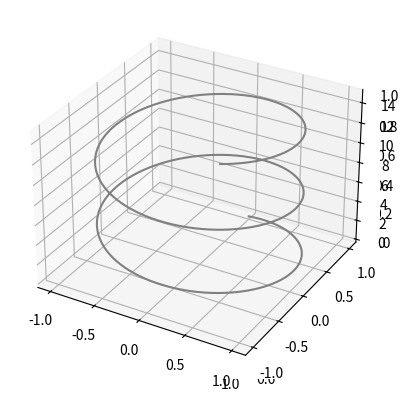

The script that saved this image:
from mpl_toolkits import mplot3d

import numpy as np
import matplotlib.pyplot as plt

fig = plt.figure()
ax = plt.axes(projection='3d')

ax = plt.axes(projection='3d')

# Data for a three-dimensional line
zline = np.linspace(0, 15, 1000)
xline = np.sin(zline)
yline = np.cos(zline)
ax.plot3D(xline, yline, zline, 'gray')

## Data for three-dimensional scattered points
#zdata = 15 * np.random.random(100)
#xdata = np.sin(zdata) + 0.1 * np.random.randn(100)
#ydata = np.cos(zdata) + 0.1 * np.random.randn(100)
#ax.scatter3D(xdata, ydata, zdata, c=zdata, cmap='Greens')
#plt.show()

